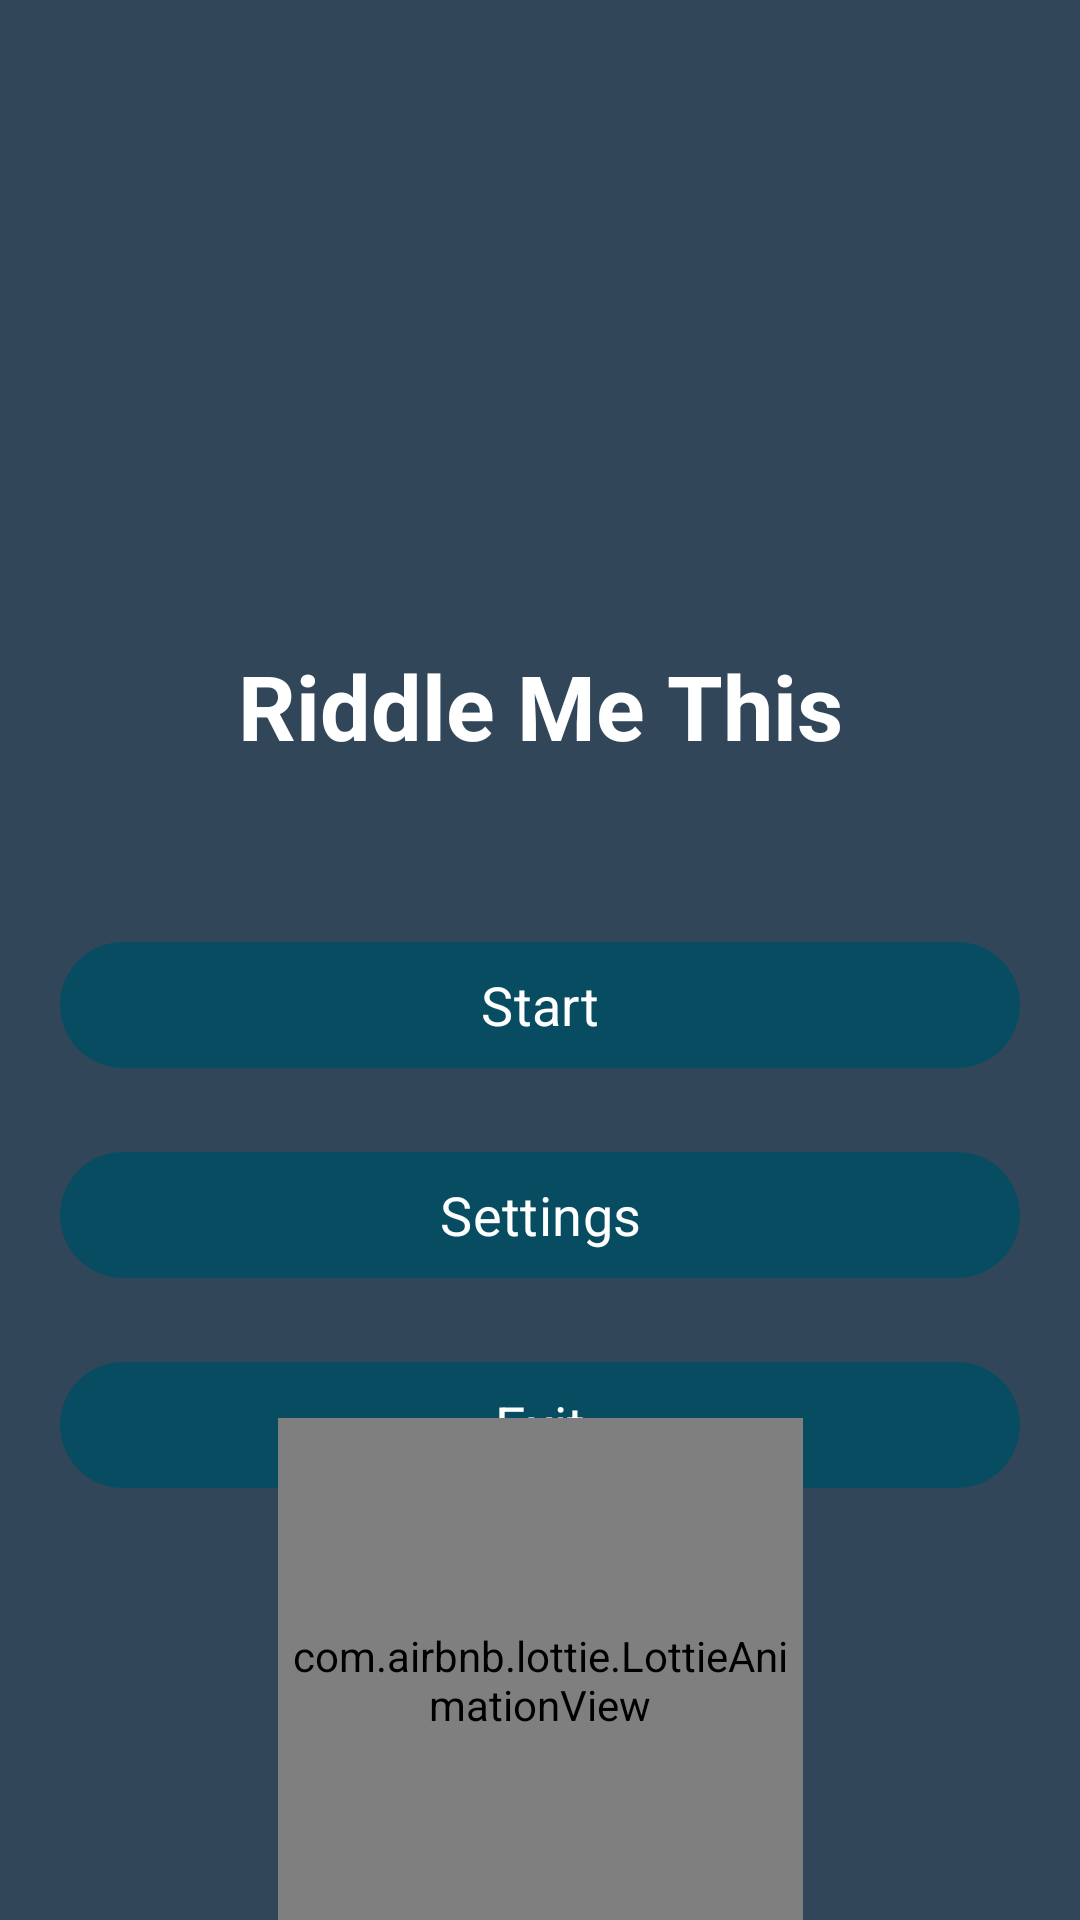

Reconstruct the res/layout file that produces this screen, plus the resources it refers to.
<!-- AndroidManifest.xml: application theme Theme.TheRiddle -->
<!-- res/layout/fragment_home.xml -->
<?xml version="1.0" encoding="utf-8"?>
<androidx.constraintlayout.widget.ConstraintLayout xmlns:android="http://schemas.android.com/apk/res/android"
    xmlns:app="http://schemas.android.com/apk/res-auto"
    xmlns:tools="http://schemas.android.com/tools"
    android:id="@+id/snackBar_view"
    android:layout_width="match_parent"
    android:layout_height="match_parent"
    android:background="@color/special_gray"
    tools:context=".ui.fragments.other_ui.HomeFragment">


    <androidx.constraintlayout.widget.Guideline
        android:id="@+id/guideScreen_from_top"
        android:layout_width="wrap_content"
        android:layout_height="wrap_content"
        android:orientation="horizontal"
        app:layout_constraintGuide_begin="20dp" />

    <androidx.constraintlayout.widget.Guideline
        android:id="@+id/guideScreen_from_bottom"
        android:layout_width="wrap_content"
        android:layout_height="wrap_content"
        android:orientation="horizontal"
        app:layout_constraintGuide_end="20dp" />

    <androidx.constraintlayout.widget.Guideline
        android:id="@+id/guideScreen_from_start"
        android:layout_width="wrap_content"
        android:layout_height="wrap_content"
        android:orientation="vertical"
        app:layout_constraintGuide_begin="20dp" />

    <androidx.constraintlayout.widget.Guideline
        android:id="@+id/guideScreen_from_ends"
        android:layout_width="wrap_content"
        android:layout_height="wrap_content"
        android:orientation="vertical"
        app:layout_constraintGuide_end="20dp" />

    <ImageView
        android:id="@+id/imageViewGameLogo"
        android:layout_width="130dp"
        android:layout_height="130dp"
        android:layout_marginTop="50dp"
        android:contentDescription="@string/app_name"
        android:src="@drawable/app_logo_modified"
        app:layout_constraintEnd_toStartOf="@id/guideScreen_from_ends"
        app:layout_constraintStart_toEndOf="@id/guideScreen_from_start"
        app:layout_constraintTop_toBottomOf="@id/guideScreen_from_top"
        tools:ignore="ContentDescription" />

    <TextView
        android:layout_width="wrap_content"
        android:layout_height="wrap_content"
        android:layout_marginTop="15dp"
        android:text="@string/app_name"
        android:textColor="@color/white"
        android:textSize="30sp"
        android:textStyle="bold"
        app:layout_constraintEnd_toStartOf="@id/guideScreen_from_ends"
        app:layout_constraintStart_toEndOf="@id/guideScreen_from_start"
        app:layout_constraintTop_toBottomOf="@id/imageViewGameLogo" />

    <Button
        android:id="@+id/btnHomeStartGame"
        android:layout_width="0dp"
        android:layout_height="50dp"
        android:layout_marginTop="110dp"
        android:text="@string/start"
        android:textSize="18sp"
        app:layout_constraintEnd_toStartOf="@id/guideScreen_from_ends"
        app:layout_constraintStart_toEndOf="@id/guideScreen_from_start"
        app:layout_constraintTop_toBottomOf="@id/imageViewGameLogo" />

    <Button
        android:id="@+id/btnHomeSettings"
        android:layout_width="0dp"
        android:layout_height="50dp"
        android:layout_marginTop="20dp"
        android:text="@string/settings"
        android:textSize="18sp"
        app:layout_constraintEnd_toStartOf="@id/guideScreen_from_ends"
        app:layout_constraintStart_toEndOf="@id/guideScreen_from_start"
        app:layout_constraintTop_toBottomOf="@id/btnHomeStartGame" />

    <Button
        android:id="@+id/btnHomeExit"
        android:layout_width="0dp"
        android:layout_height="50dp"
        android:layout_marginTop="20dp"
        android:text="@string/exit"
        android:textSize="18sp"
        app:layout_constraintBottom_toTopOf="@id/guideScreen_from_bottom"
        app:layout_constraintEnd_toStartOf="@id/guideScreen_from_ends"
        app:layout_constraintStart_toEndOf="@id/guideScreen_from_start"
        app:layout_constraintTop_toBottomOf="@id/btnHomeSettings"
        app:layout_constraintVertical_bias="0.00015" />

    <com.airbnb.lottie.LottieAnimationView
        android:id="@+id/animationView"
        android:layout_width="175dp"
        android:layout_height="175dp"
        app:layout_constraintBottom_toTopOf="@id/guideScreen_from_bottom"
        app:layout_constraintEnd_toStartOf="@id/guideScreen_from_ends"
        app:layout_constraintStart_toEndOf="@id/guideScreen_from_start"
        app:layout_constraintTop_toBottomOf="@id/btnHomeExit"
        app:lottie_autoPlay="true"
        app:lottie_loop="true"
        app:lottie_rawRes="@raw/car_loading_animation"
        app:lottie_url="REPLACE_JSON_URL" />


</androidx.constraintlayout.widget.ConstraintLayout>
<!-- resources referenced by this layout -->
<resources>
  <color name="special_gray">#32465A</color>
  <color name="white">#FFFFFFFF</color>
  <string name="app_name">Riddle Me This</string>
  <string name="exit">Exit</string>
  <string name="settings">Settings</string>
  <string name="start">Start</string>
  <style name="Theme.TheRiddle" parent="Base.Theme.TheRiddle" />
  <style name="Base.Theme.TheRiddle" parent="Theme.Material3.DayNight.NoActionBar">
          
          
          
          <item name="colorPrimary">@color/sea_blue</item>
          <item name="colorPrimaryVariant">@color/old_sky_blue</item>
          <item name="colorOnPrimary">@color/white</item>
          
          <item name="colorSecondary">@color/golden_yellow</item>
          <item name="colorSecondaryVariant">@color/old_sky_blue</item>
          <item name="colorOnSecondary">@color/lightestDegree</item>
          
          <item name="android:statusBarColor">@color/fade_black</item>
          
  
          <item name="fontFamily">@font/sans_ara_semi_bold</item>
      </style>
  <color name="sea_blue">#084C61</color>
  <color name="old_sky_blue">#177E89</color>
  <color name="golden_yellow">#FFC857</color>
  <color name="lightestDegree">#EFEAD8</color>
  <color name="fade_black">#323031</color>
</resources>
